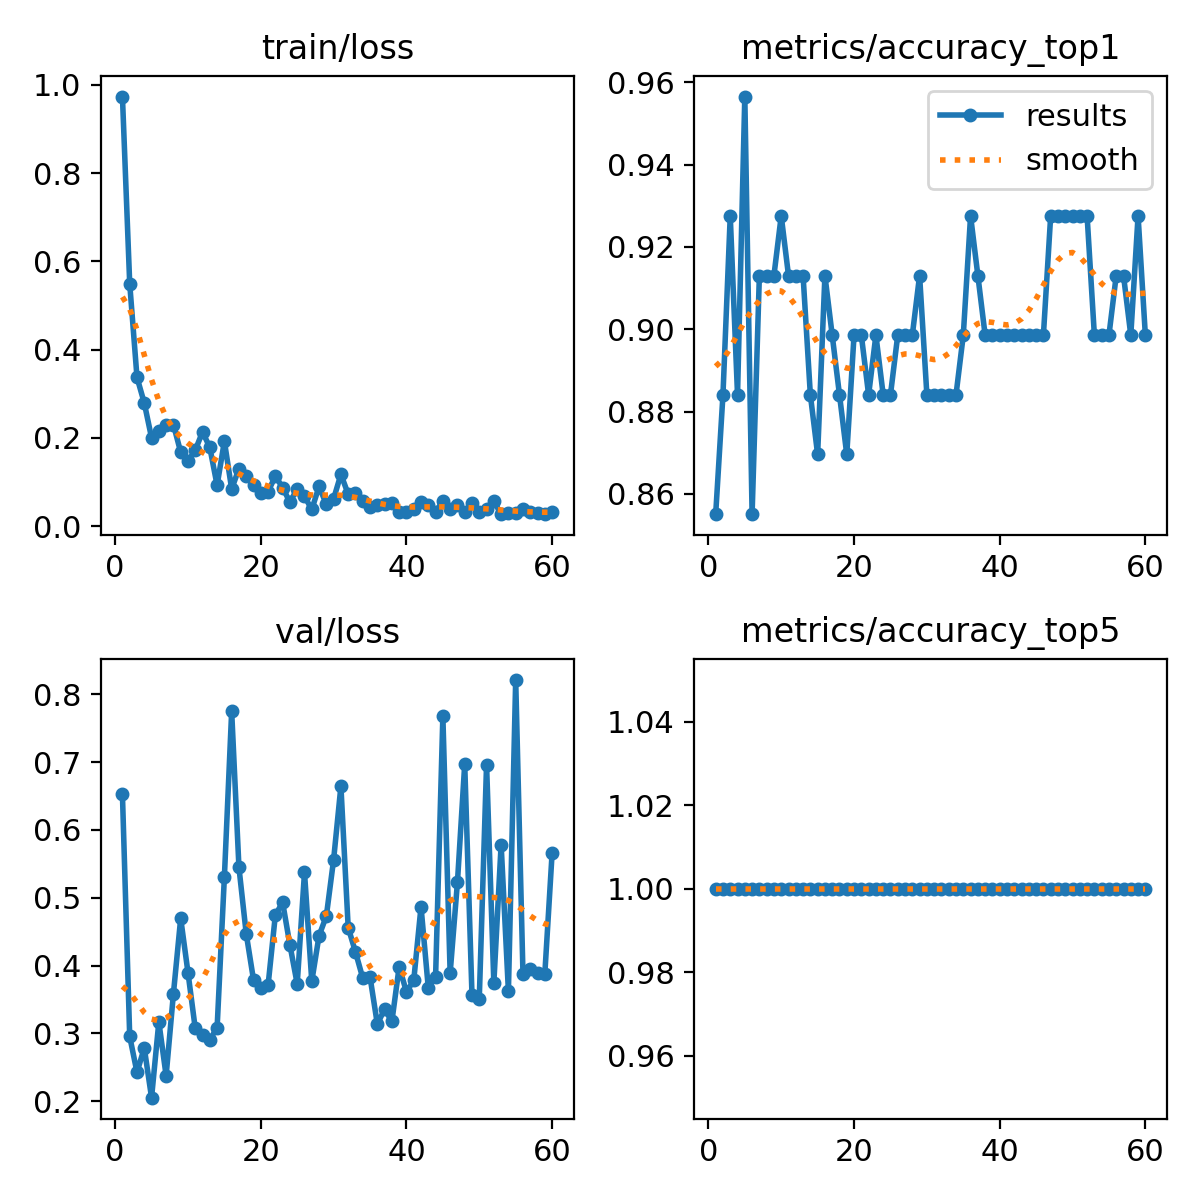

The file beside this chart, header and first rows:
epoch, time, train/loss, metrics/accuracy_top1, metrics/accuracy_top5, val/loss, lr/pg0, lr/pg1, lr/pg2
1, 3.022, 0.9732, 0.8551, 1, 0.6525, 0.0004627, 0.0004627, 0.0004627
2, 4.683, 0.5494, 0.8841, 1, 0.2954, 0.0009236, 0.0009236, 0.0009236
3, 6.042, 0.3371, 0.9275, 1, 0.2425, 0.001369, 0.001369, 0.001369
4, 7.404, 0.2789, 0.8841, 1, 0.2785, 0.001358, 0.001358, 0.001358
5, 8.792, 0.2001, 0.9565, 1, 0.2051, 0.001335, 0.001335, 0.001335
6, 10.31, 0.2163, 0.8551, 1, 0.3168, 0.001311, 0.001311, 0.001311
7, 11.64, 0.2284, 0.913, 1, 0.2375, 0.001288, 0.001288, 0.001288
8, 12.99, 0.2302, 0.913, 1, 0.3582, 0.001264, 0.001264, 0.001264
9, 14.36, 0.1675, 0.913, 1, 0.4696, 0.00124, 0.00124, 0.00124
10, 15.72, 0.1477, 0.9275, 1, 0.3897, 0.001217, 0.001217, 0.001217
11, 17.08, 0.172, 0.913, 1, 0.3071, 0.001193, 0.001193, 0.001193
12, 18.44, 0.2136, 0.913, 1, 0.2968, 0.00117, 0.00117, 0.00117
13, 19.77, 0.1781, 0.913, 1, 0.2909, 0.001146, 0.001146, 0.001146
14, 21.08, 0.09256, 0.8841, 1, 0.308, 0.001122, 0.001122, 0.001122
15, 22.41, 0.1923, 0.8696, 1, 0.5305, 0.001099, 0.001099, 0.001099
16, 23.77, 0.08404, 0.913, 1, 0.775, 0.001075, 0.001075, 0.001075
17, 25.09, 0.1304, 0.8985, 1, 0.5446, 0.001052, 0.001052, 0.001052
18, 26.41, 0.1124, 0.8841, 1, 0.4467, 0.001028, 0.001028, 0.001028
19, 27.78, 0.0929, 0.8696, 1, 0.3788, 0.001005, 0.001005, 0.001005
20, 29.13, 0.07393, 0.8985, 1, 0.3667, 0.000981, 0.000981, 0.000981
21, 30.49, 0.07835, 0.8985, 1, 0.3709, 0.0009574, 0.0009574, 0.0009574
22, 31.89, 0.1132, 0.8841, 1, 0.4747, 0.0009339, 0.0009339, 0.0009339
23, 33.2, 0.08734, 0.8985, 1, 0.493, 0.0009103, 0.0009103, 0.0009103
24, 34.6, 0.05404, 0.8841, 1, 0.4302, 0.0008867, 0.0008867, 0.0008867
25, 35.95, 0.08479, 0.8841, 1, 0.3728, 0.0008631, 0.0008631, 0.0008631
26, 37.3, 0.06769, 0.8985, 1, 0.5373, 0.0008395, 0.0008395, 0.0008395
27, 38.64, 0.03773, 0.8985, 1, 0.3767, 0.000816, 0.000816, 0.000816
28, 39.91, 0.09, 0.8985, 1, 0.444, 0.0007924, 0.0007924, 0.0007924
29, 41.25, 0.04941, 0.913, 1, 0.4729, 0.0007688, 0.0007688, 0.0007688
30, 42.58, 0.06193, 0.8841, 1, 0.5563, 0.0007452, 0.0007452, 0.0007452
31, 43.94, 0.1173, 0.8841, 1, 0.6645, 0.0007216, 0.0007216, 0.0007216
32, 45.26, 0.07244, 0.8841, 1, 0.456, 0.0006981, 0.0006981, 0.0006981
33, 46.58, 0.07402, 0.8841, 1, 0.42, 0.0006745, 0.0006745, 0.0006745
34, 47.96, 0.05622, 0.8841, 1, 0.3815, 0.0006509, 0.0006509, 0.0006509
35, 49.29, 0.04413, 0.8985, 1, 0.3831, 0.0006273, 0.0006273, 0.0006273
36, 50.66, 0.04759, 0.9275, 1, 0.3137, 0.0006038, 0.0006038, 0.0006038
37, 51.98, 0.04925, 0.913, 1, 0.3354, 0.0005802, 0.0005802, 0.0005802
38, 53.33, 0.0516, 0.8985, 1, 0.3175, 0.0005566, 0.0005566, 0.0005566
39, 54.61, 0.03171, 0.8985, 1, 0.3982, 0.000533, 0.000533, 0.000533
40, 56, 0.03246, 0.8985, 1, 0.3612, 0.0005094, 0.0005094, 0.0005094
41, 57.37, 0.03891, 0.8985, 1, 0.378, 0.0004859, 0.0004859, 0.0004859
42, 58.71, 0.05404, 0.8985, 1, 0.4867, 0.0004623, 0.0004623, 0.0004623
43, 60.03, 0.04888, 0.8985, 1, 0.3669, 0.0004387, 0.0004387, 0.0004387
44, 61.32, 0.03189, 0.8985, 1, 0.3832, 0.0004151, 0.0004151, 0.0004151
45, 62.65, 0.05709, 0.8985, 1, 0.7676, 0.0003915, 0.0003915, 0.0003915
46, 63.98, 0.03949, 0.8985, 1, 0.3888, 0.000368, 0.000368, 0.000368
47, 65.44, 0.04802, 0.9275, 1, 0.5226, 0.0003444, 0.0003444, 0.0003444
48, 66.99, 0.03214, 0.9275, 1, 0.697, 0.0003208, 0.0003208, 0.0003208
49, 68.56, 0.05196, 0.9275, 1, 0.3559, 0.0002972, 0.0002972, 0.0002972
50, 70.11, 0.03144, 0.9275, 1, 0.3512, 0.0002737, 0.0002737, 0.0002737
51, 102.7, 0.03943, 0.9275, 1, 0.6963, 0.0002501, 0.0002501, 0.0002501
52, 104.2, 0.05611, 0.9275, 1, 0.3744, 0.0002265, 0.0002265, 0.0002265
53, 105.6, 0.02706, 0.8985, 1, 0.5784, 0.0002029, 0.0002029, 0.0002029
54, 107.1, 0.03017, 0.8985, 1, 0.362, 0.0001793, 0.0001793, 0.0001793
55, 108.5, 0.02904, 0.8985, 1, 0.8211, 0.0001558, 0.0001558, 0.0001558
56, 110, 0.03765, 0.913, 1, 0.3876, 0.0001322, 0.0001322, 0.0001322
57, 112.9, 0.03227, 0.913, 1, 0.3945, 0.0001086, 0.0001086, 0.0001086
58, 116.1, 0.03076, 0.8985, 1, 0.3885, 8.50255e-05, 8.50255e-05, 8.50255e-05
59, 118.2, 0.02819, 0.9275, 1, 0.3878, 6.1447e-05, 6.1447e-05, 6.1447e-05
60, 120.3, 0.03202, 0.8985, 1, 0.5657, 3.78685e-05, 3.78685e-05, 3.78685e-05
